Run: headless pygame with SDL's dummy video driver; simulated clock (each Clock.tick advances the game by its frame time, no real sleeping); random seed 0; keys injected as events and as key.get_pressed() state; no mouse input.
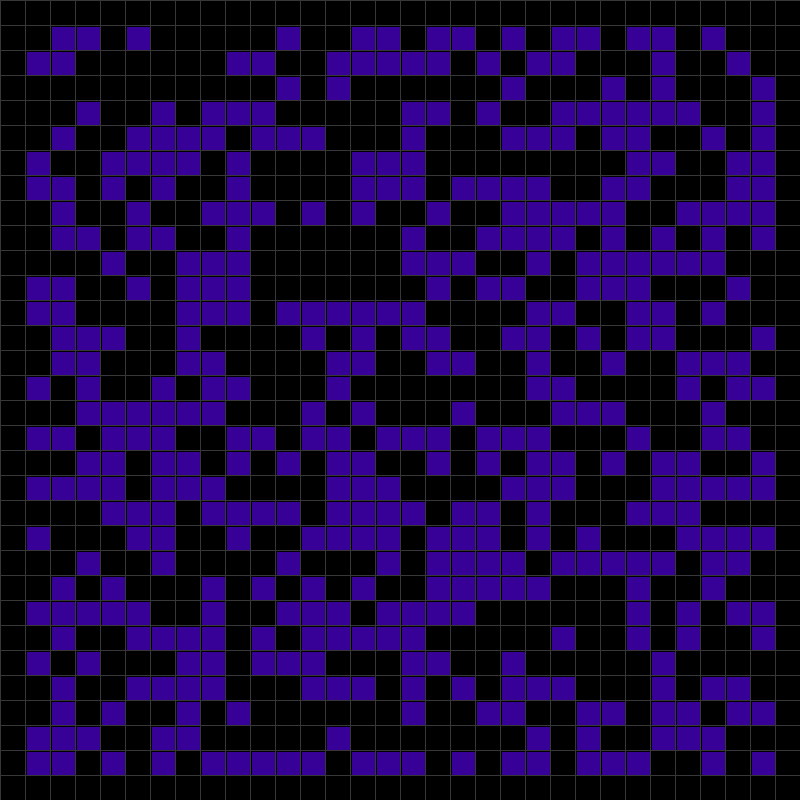
Frame 1 of 4 · flips 1–60 · no input
Frame 2 of 4 · flips 61–180 · tapped SPACE, RETURN · held RIGHT (→), D · screen unchanged from frame 1, image omitted
Frame 3 of 4 · flips 181–300 · held DOWN (↓), S · screen unchanged from frame 2, image omitted
Frame 4 of 4 · flips 301–420 · held LEFT (←), A, UP (↑), W · screen unchanged from frame 3, image omitted

The pygame program that drew these frames:

import pygame
from random import *
from copy import deepcopy

resolution = WIDTH, HEIGHT = 800, 800
cell = 25
W, H = WIDTH // cell, HEIGHT // cell
FPS = 5

pygame.init()
window = pygame.display.set_mode(resolution)
clock = pygame.time.Clock()

next = [[0 for i in range(W)] for j in range(H)]
current = [[randint(0, 1) for i in range (W)] for j in range(H)]

active = True


def check_cell(current, x, y):
    c = 0
    for j in range(y-1, y+2):
        for i in range(x-1, x+2):
            if current[j][i]:
                c += 1

    if current[y][x]:
        c -= 1
        if c == 2 or c == 3:
            return 1
    else:
        if c == 3:
            return 1
        return 0


while active:

    window.fill(color=(0, 0, 0))
    for event in pygame.event.get():
        if event.type == pygame.QUIT:
            exit()

    [pygame.draw.line(window, (55,55,55), (x, 0), (x, HEIGHT)) for x in range(0, WIDTH, cell)]
    [pygame.draw.line(window, (55, 55, 55), (0, y), (WIDTH, y)) for y in range(0, HEIGHT, cell)]

    for x in range(1, W-1):
        for y in range(1, H-1):
            if current[y][x]:
                pygame.draw.rect(window, (55, 0, 150), (x*cell + 2, y*cell + 2, cell - 2, cell - 2))

    pygame.display.flip()
    clock.tick(FPS)
